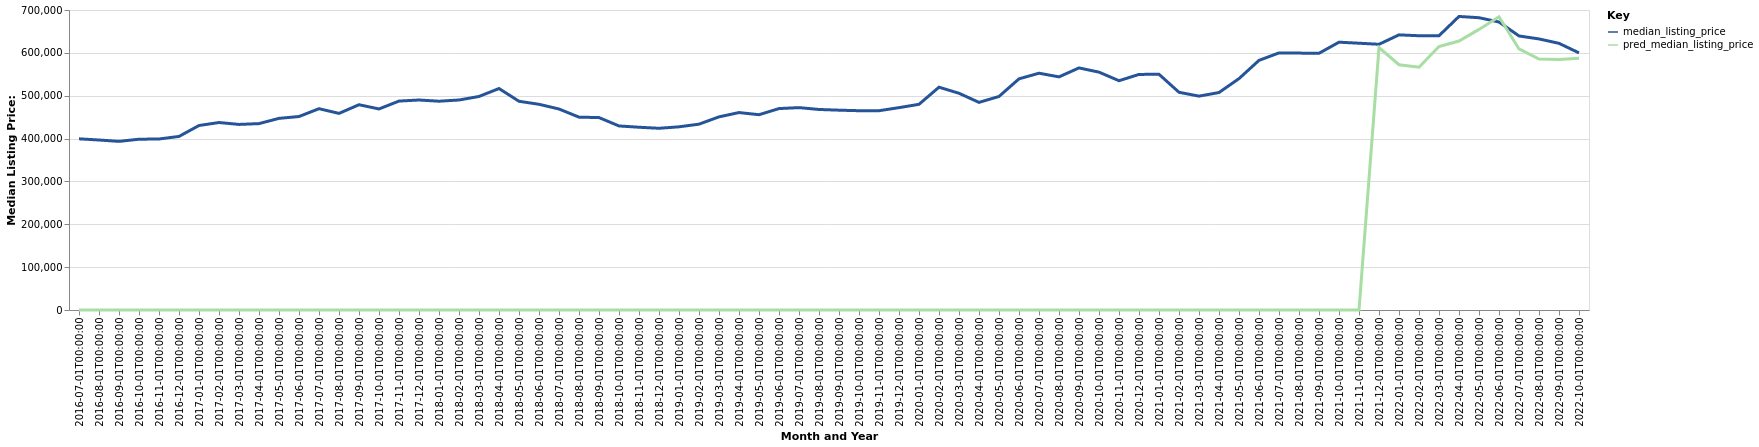

Values plotted in this chart, from the file beside it:
date, time_idx, median_listing_price, thirty_year_interest_rate_five, month, county_name, active_listing_count, pred_median_listing_price, month_year
2016-07-01, 0, 399450, 3.72, 7, Reno, NV, 1833, 0, Jul-2016
2016-08-01, 1, 396650, 3.73, 8, Reno, NV, 1890, 0, Aug-2016
2016-09-01, 2, 393456, 3.66, 9, Reno, NV, 1900, 0, Sep-2016
2016-10-01, 3, 398498, 3.64, 10, Reno, NV, 1829, 0, Oct-2016
2016-11-01, 4, 398999, 3.66, 11, Reno, NV, 1640, 0, Nov-2016
2016-12-01, 5, 405000, 3.48, 12, Reno, NV, 1465, 0, Dec-2016
2017-01-01, 6, 430508, 3.45, 1, Reno, NV, 1275, 0, Jan-2017
2017-02-01, 7, 437448, 3.5, 2, Reno, NV, 1174, 0, Feb-2017
2017-03-01, 8, 433008, 3.52, 3, Reno, NV, 1156, 0, Mar-2017
2017-04-01, 9, 434900, 4.03, 4, Reno, NV, 1215, 0, Apr-2017
2017-05-01, 10, 447164, 4.32, 5, Reno, NV, 1289, 0, May-2017
2017-06-01, 11, 451450, 4.2, 6, Reno, NV, 1331, 0, Jun-2017
2017-07-01, 12, 469700, 4.19, 7, Reno, NV, 1344, 0, Jul-2017
2017-08-01, 13, 458756, 4.3, 8, Reno, NV, 1382, 0, Aug-2017
2017-09-01, 14, 479000, 4.1, 9, Reno, NV, 1306, 0, Sep-2017
2017-10-01, 15, 469125, 4.05, 10, Reno, NV, 1282, 0, Oct-2017
2017-11-01, 16, 487500, 3.94, 11, Reno, NV, 1104, 0, Nov-2017
2017-12-01, 17, 489999, 4.03, 12, Reno, NV, 957.0, 0, Dec-2017
2018-01-01, 18, 487175, 3.93, 1, Reno, NV, 804.0, 0, Jan-2018
2018-02-01, 19, 490009, 3.83, 2, Reno, NV, 774.0, 0, Feb-2018
2018-03-01, 20, 498248, 3.94, 3, Reno, NV, 781.0, 0, Mar-2018
2018-04-01, 21, 516782, 3.95, 4, Reno, NV, 859.0, 0, Apr-2018
2018-05-01, 22, 487000, 3.99, 5, Reno, NV, 974.0, 0, May-2018
2018-06-01, 23, 480000, 4.15, 6, Reno, NV, 1087, 0, Jun-2018
2018-07-01, 24, 469000, 4.4, 7, Reno, NV, 1388, 0, Jul-2018
2018-08-01, 25, 450000, 4.46, 8, Reno, NV, 1588, 0, Aug-2018
2018-09-01, 26, 449000, 4.58, 9, Reno, NV, 1715, 0, Sep-2018
2018-10-01, 27, 429450, 4.66, 10, Reno, NV, 1805, 0, Oct-2018
2018-11-01, 28, 426450, 4.62, 11, Reno, NV, 1744, 0, Nov-2018
2018-12-01, 29, 424000, 4.54, 12, Reno, NV, 1639, 0, Dec-2018
2019-01-01, 30, 427450, 4.6, 1, Reno, NV, 1429, 0, Jan-2019
2019-02-01, 31, 433633, 4.72, 2, Reno, NV, 1312, 0, Feb-2019
2019-03-01, 32, 450657, 4.9, 3, Reno, NV, 1259, 0, Mar-2019
2019-04-01, 33, 460706, 4.94, 4, Reno, NV, 1261, 0, Apr-2019
2019-05-01, 34, 455675, 4.75, 5, Reno, NV, 1462, 0, May-2019
2019-06-01, 35, 470000, 4.51, 6, Reno, NV, 1633, 0, Jun-2019
2019-07-01, 36, 472223, 4.41, 7, Reno, NV, 1794, 0, Jul-2019
2019-08-01, 37, 467909, 4.41, 8, Reno, NV, 1810, 0, Aug-2019
2019-09-01, 38, 466273, 4.2, 9, Reno, NV, 1748, 0, Sep-2019
2019-10-01, 39, 465000, 4.14, 10, Reno, NV, 1680, 0, Oct-2019
2019-11-01, 40, 465000, 3.84, 11, Reno, NV, 1489, 0, Nov-2019
2019-12-01, 41, 472200, 3.81, 12, Reno, NV, 1238, 0, Dec-2019
2020-01-01, 42, 479950, 3.75, 1, Reno, NV, 1060, 0, Jan-2020
2020-02-01, 43, 519900, 3.73, 2, Reno, NV, 896.0, 0, Feb-2020
2020-03-01, 44, 505688, 3.78, 3, Reno, NV, 928.0, 0, Mar-2020
2020-04-01, 45, 484450, 3.75, 4, Reno, NV, 1154, 0, Apr-2020
2020-05-01, 46, 498250, 3.74, 5, Reno, NV, 1172, 0, May-2020
2020-06-01, 47, 539398, 3.72, 6, Reno, NV, 1057, 0, Jun-2020
2020-07-01, 48, 552500, 3.49, 7, Reno, NV, 911.0, 0, Jul-2020
2020-08-01, 49, 544000, 3.65, 8, Reno, NV, 819.0, 0, Aug-2020
2020-09-01, 50, 564863, 3.33, 9, Reno, NV, 735.0, 0, Sep-2020
2020-10-01, 51, 555000, 3.28, 10, Reno, NV, 653.0, 0, Oct-2020
2020-11-01, 52, 535000, 3.21, 11, Reno, NV, 525.0, 0, Nov-2020
2020-12-01, 53, 549716, 3.07, 12, Reno, NV, 418.0, 0, Dec-2020
2021-01-01, 54, 550000, 2.99, 1, Reno, NV, 369.0, 0, Jan-2021
2021-02-01, 55, 508000, 2.93, 2, Reno, NV, 324.0, 0, Feb-2021
2021-03-01, 56, 499000, 2.88, 3, Reno, NV, 361.0, 0, Mar-2021
2021-04-01, 57, 507450, 2.84, 4, Reno, NV, 576.0, 0, Apr-2021
2021-05-01, 58, 539900, 2.71, 5, Reno, NV, 434.0, 0, May-2021
2021-06-01, 59, 582500, 2.79, 6, Reno, NV, 443.0, 0, Jun-2021
... 16 more rows
